7-way image classification set "Dataset" from GitHub (cel-esx/EGL314_TeamB); label vocabulary: background, bird, moose, palm, spider, swan, wolf.

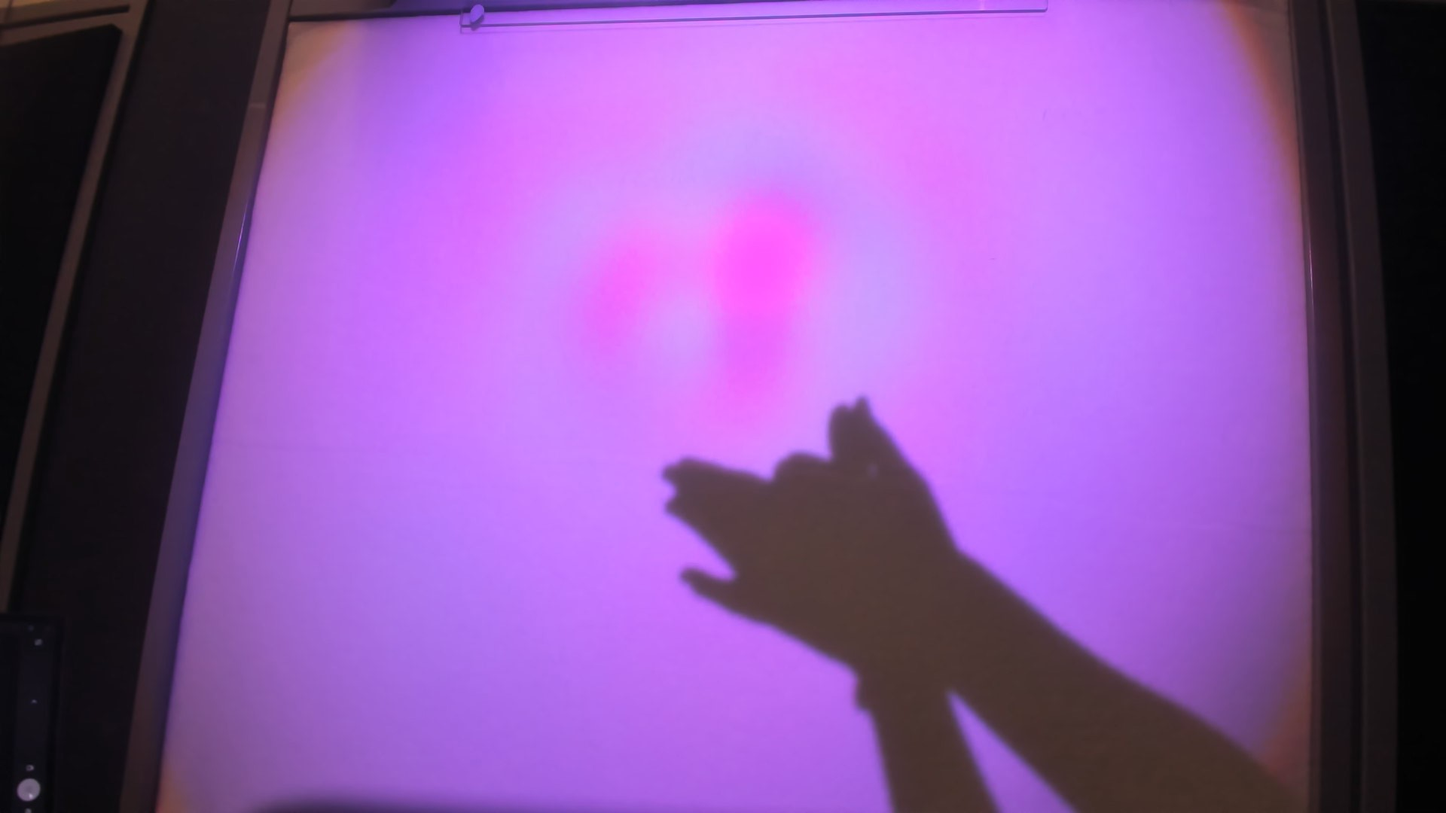
Label: wolf

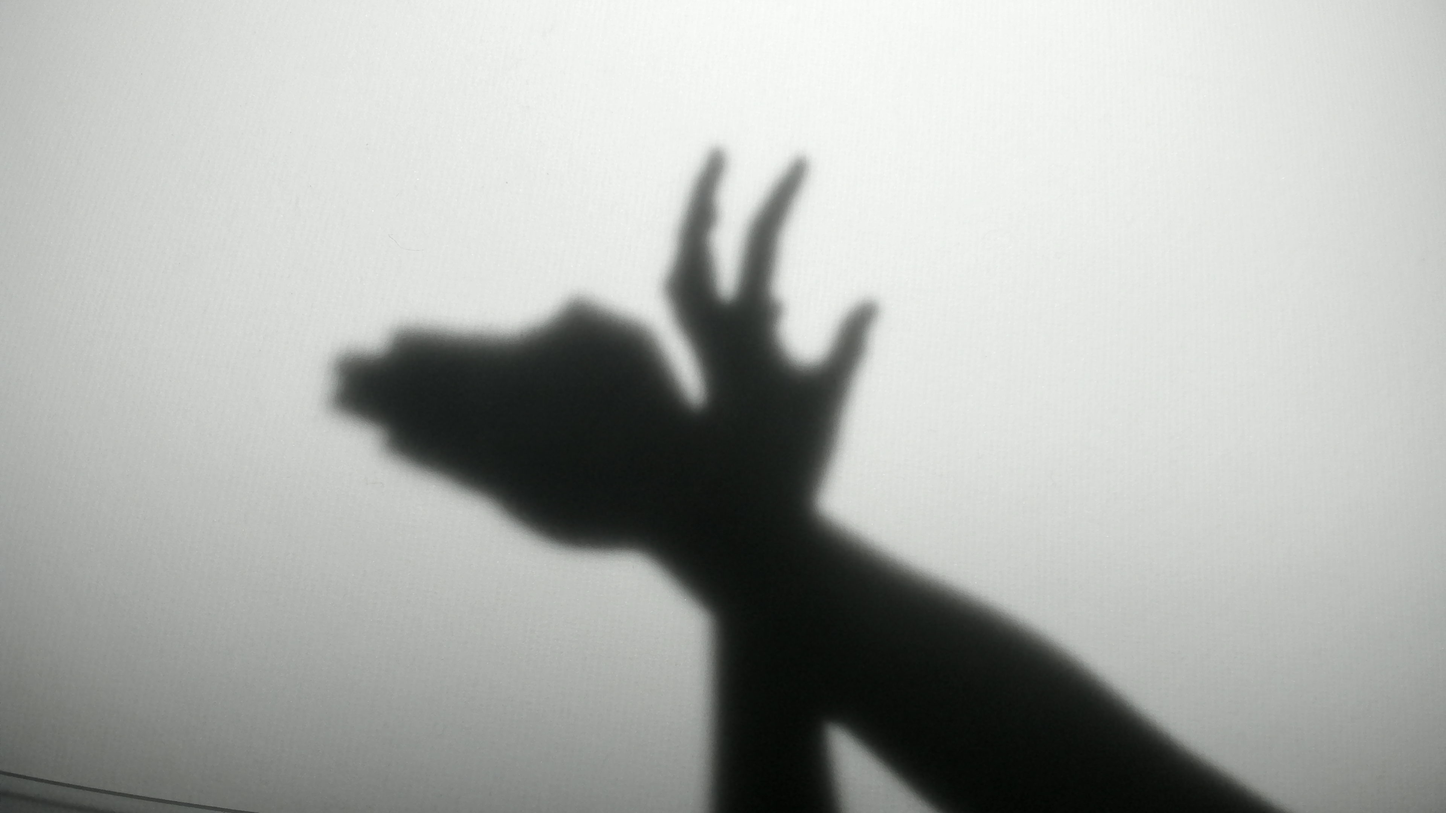
Label: moose

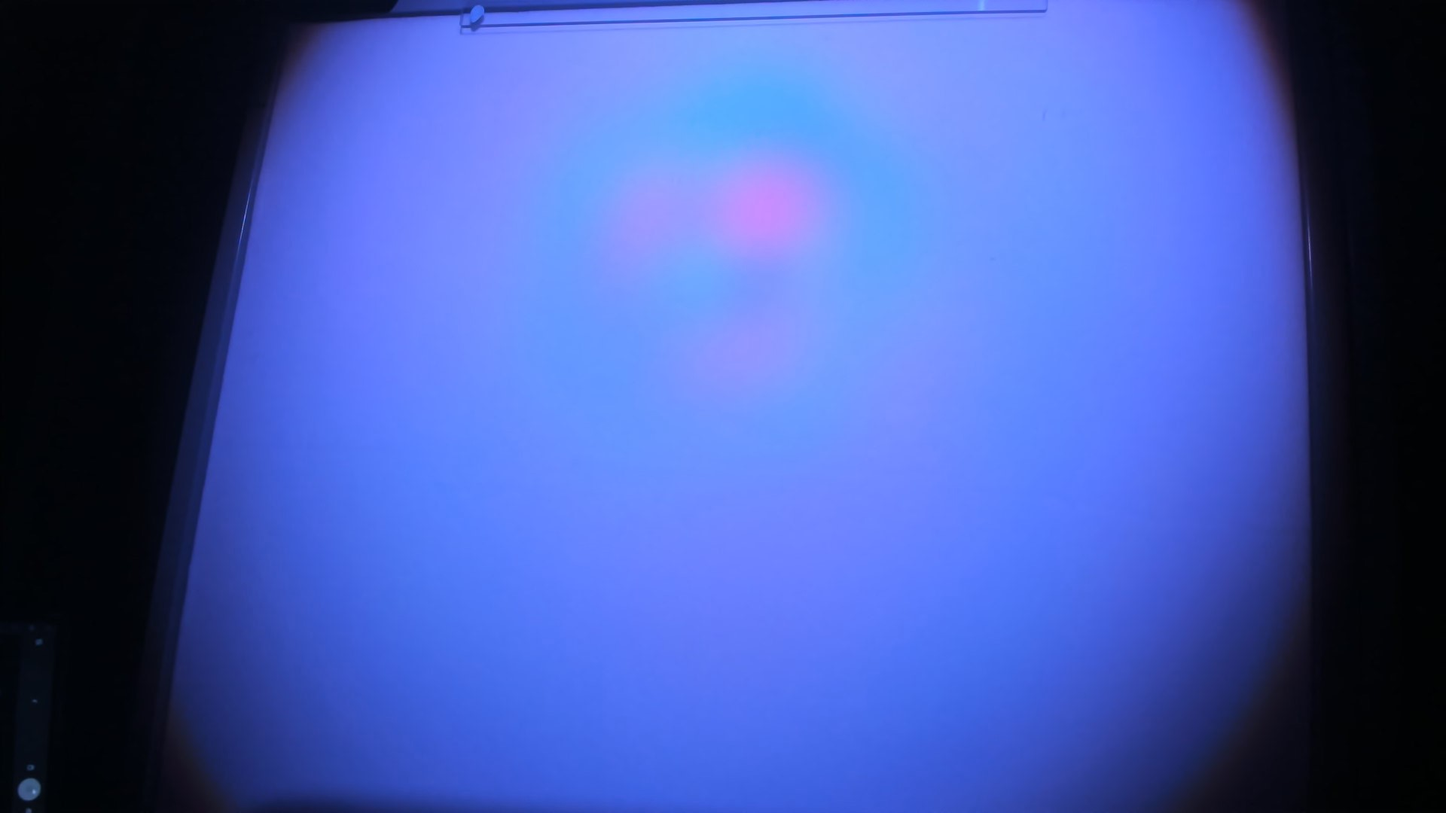
Label: background

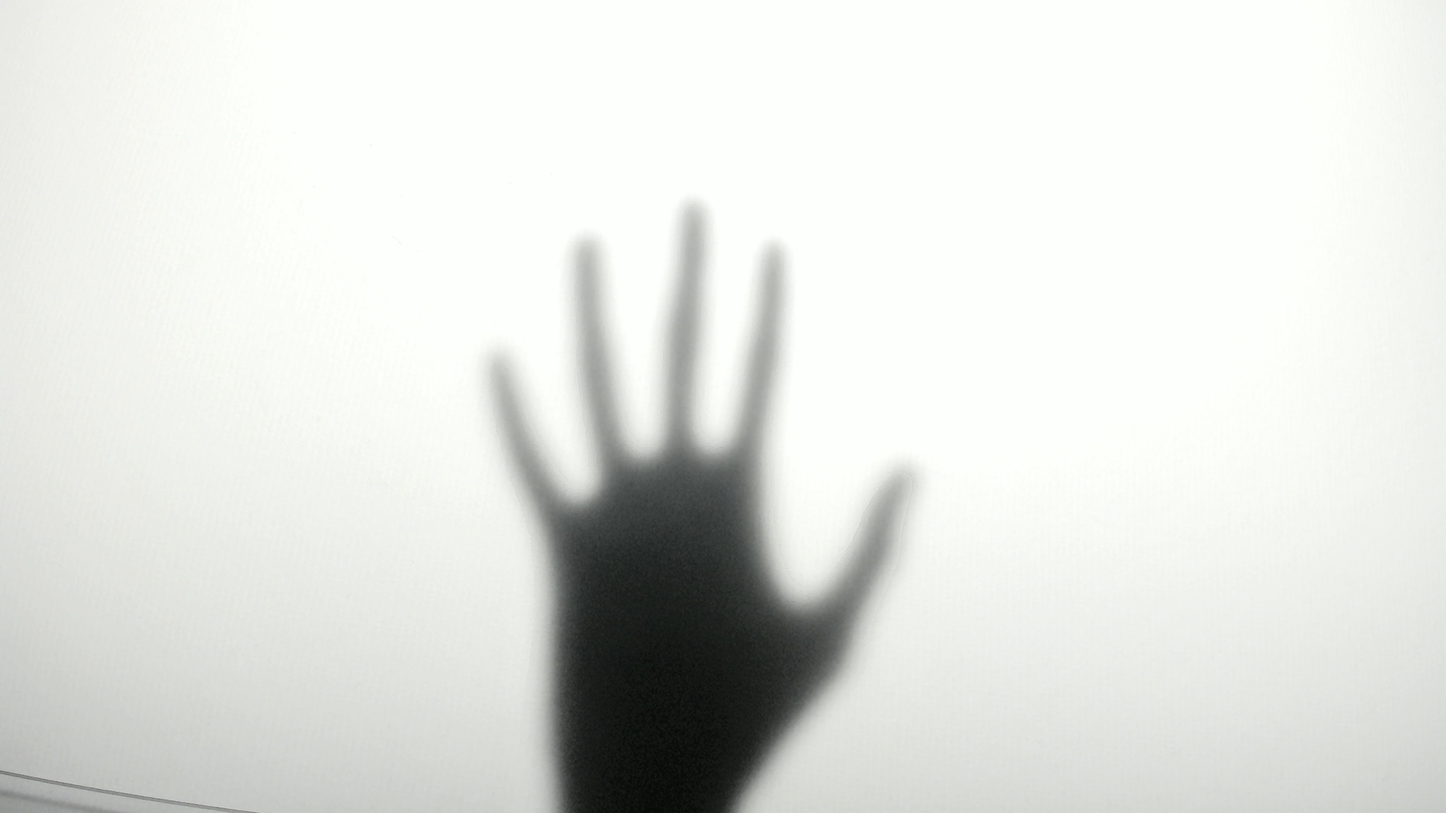
Label: palm

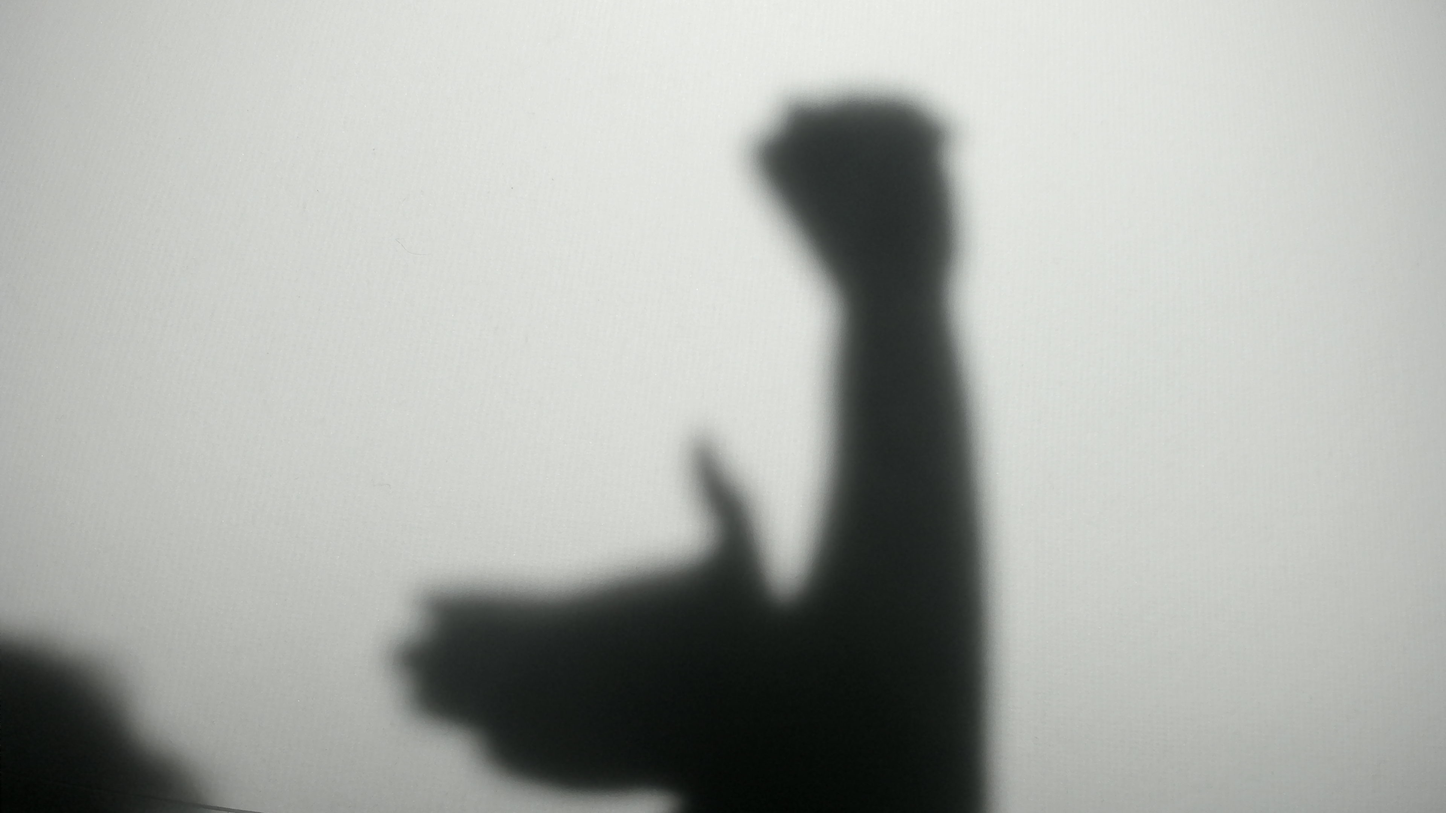
Label: swan

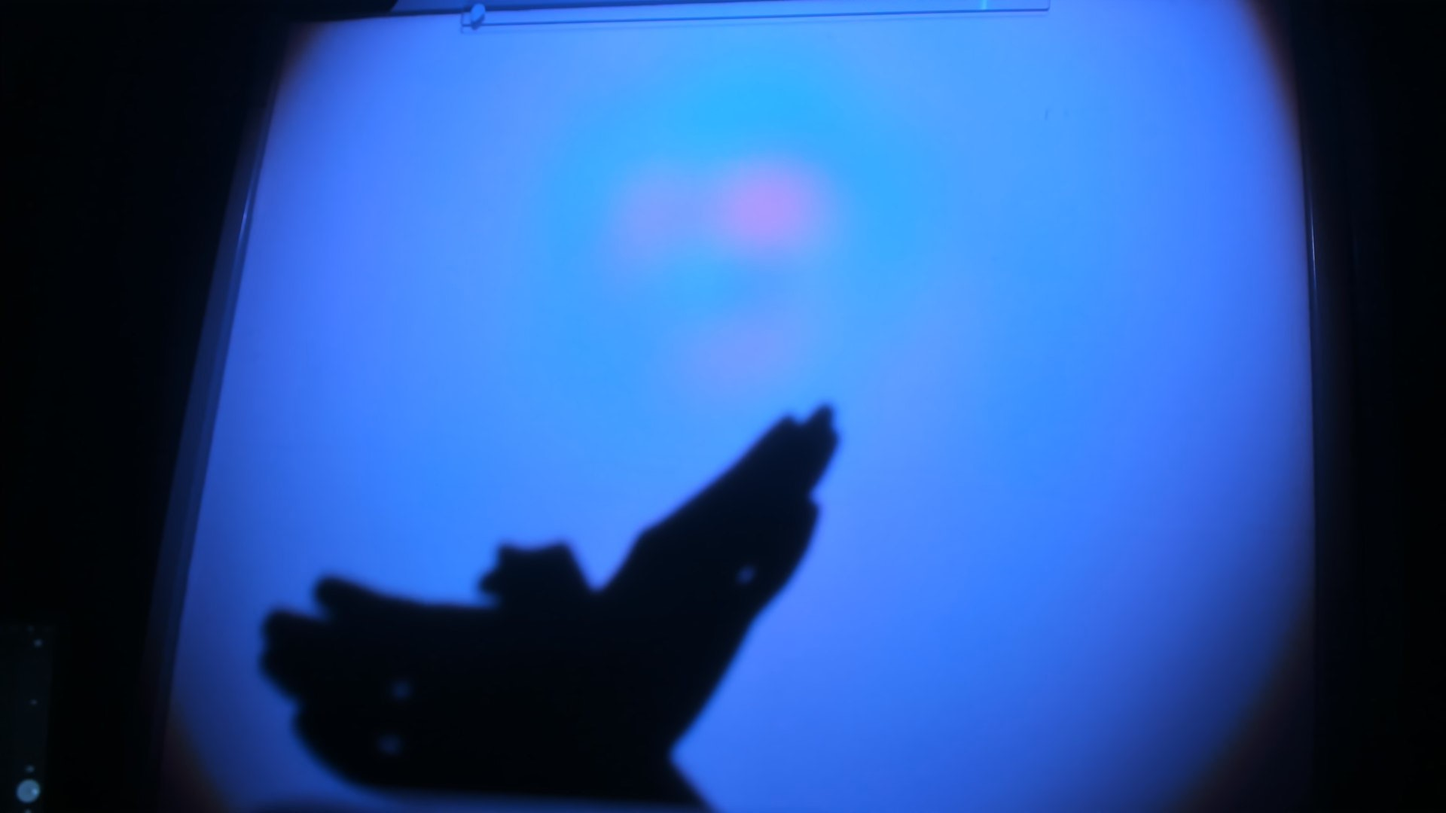
Label: bird
